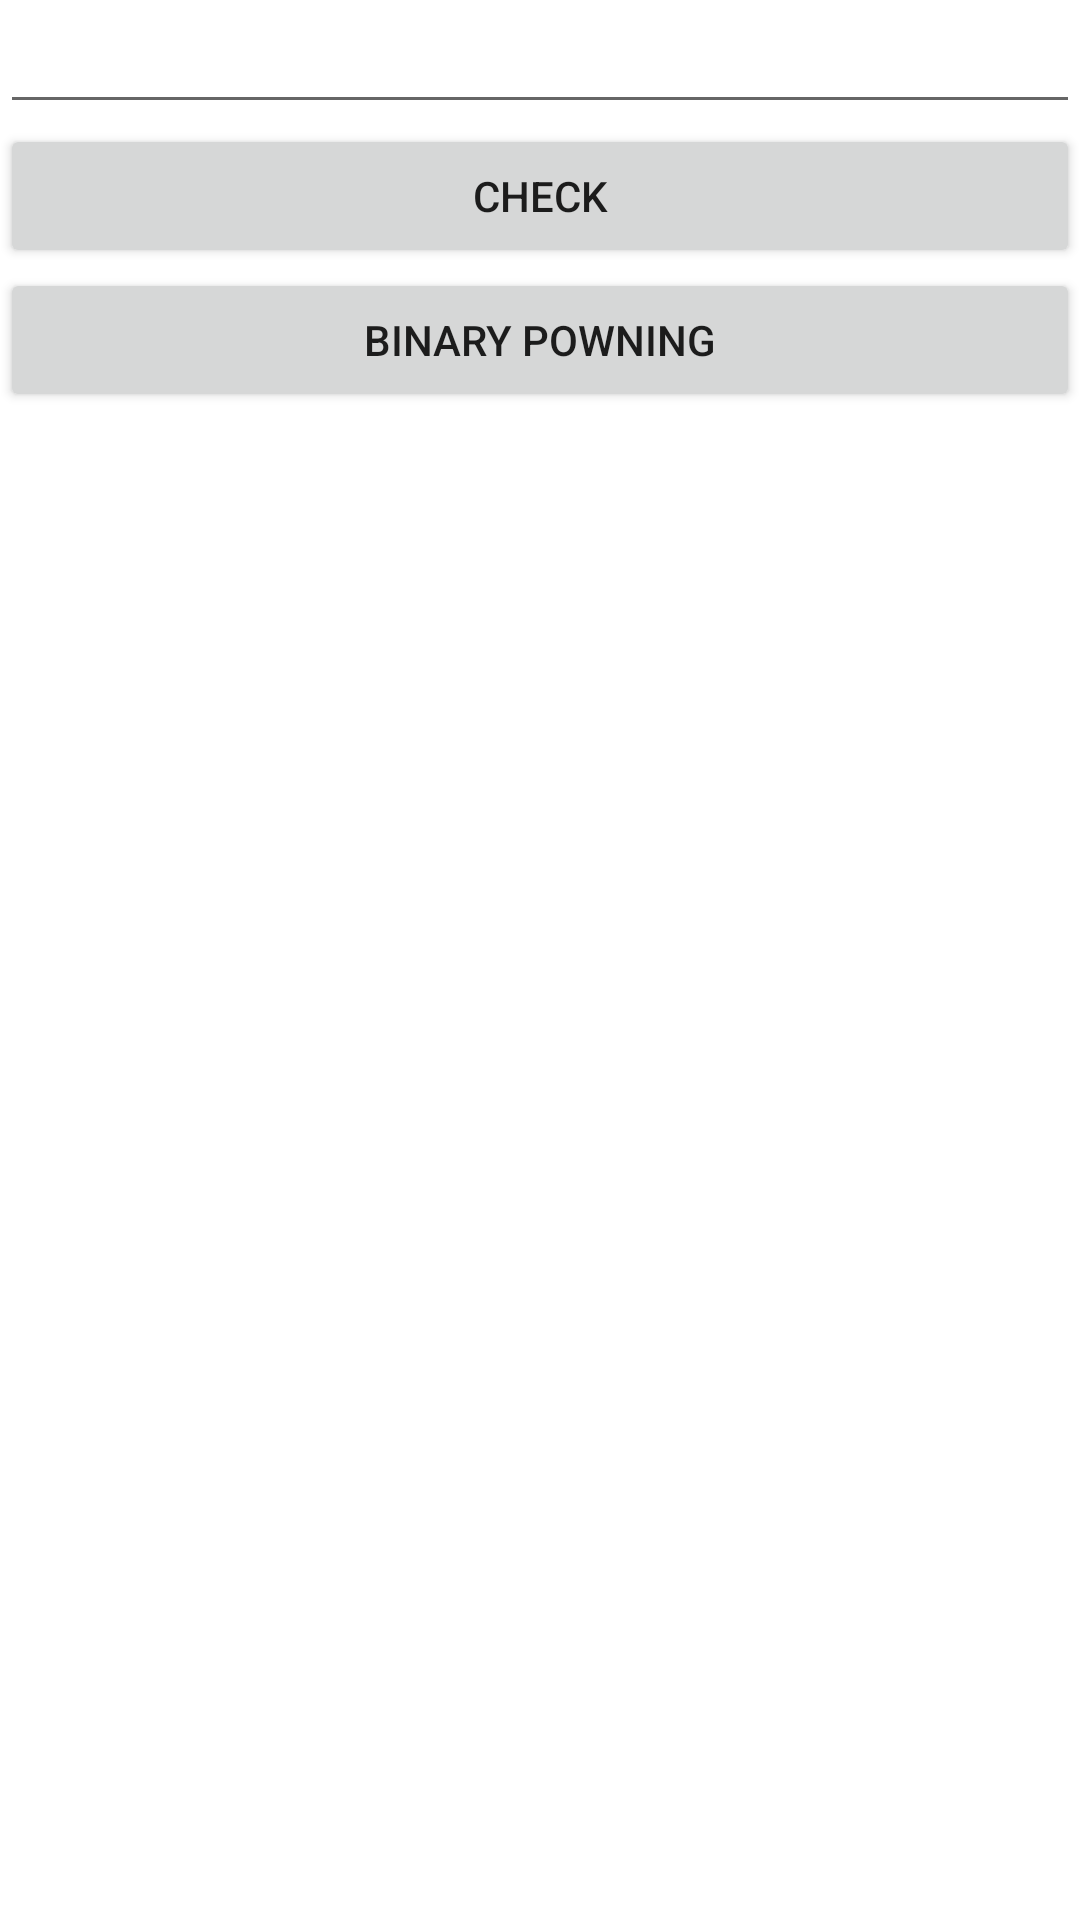

Write the Android layout XML for this screen, with the resource values it uses.
<!-- AndroidManifest.xml: application theme AppTheme -->
<!-- res/layout/activity_udp_transfer.xml -->
<?xml version="1.0" encoding="utf-8"?>
<LinearLayout xmlns:android="http://schemas.android.com/apk/res/android"
    xmlns:app="http://schemas.android.com/apk/res-auto"
    xmlns:tools="http://schemas.android.com/tools"
    android:layout_width="match_parent"
    android:layout_height="match_parent"
    android:orientation="vertical"
    tools:context=".UdpTransferActivity">

    <EditText
        android:id="@+id/msg"
        android:layout_width="match_parent"
        android:layout_height="wrap_content"
         />



    <Button
        android:id="@+id/connect"
        android:layout_width="match_parent"
        android:layout_height="wrap_content"
        android:text="Check" />

    <Button
        android:id="@+id/pownbinary"
        android:layout_width="match_parent"
        android:layout_height="wrap_content"
        android:text="Binary powning" />


    <TextView
        android:id="@+id/response_txt"
        android:layout_width="match_parent"
        android:layout_height="wrap_content"/>
</LinearLayout>
<!-- resources referenced by this layout -->
<resources>
  <style name="AppTheme" parent="Theme.MaterialComponents.DayNight.NoActionBar">
          
          <item name="colorPrimary">@color/purple_500</item>
          <item name="colorPrimaryVariant">@color/colorBlack</item>
          <item name="colorOnPrimary">@color/white</item>
          
          <item name="colorSecondary">@color/teal_200</item>
          <item name="colorSecondaryVariant">@color/teal_700</item>
          <item name="colorOnSecondary">@color/colorBlack</item>
          
          <item name="android:statusBarColor" tools:targetApi="l">?attr/colorPrimaryVariant</item>
          
      </style>
  <color name="purple_500">#FF6200EE</color>
  <color name="colorBlack">#FF000000</color>
  <color name="white">#FFFFFFFF</color>
  <color name="teal_200">#FF03DAC5</color>
  <color name="teal_700">#FF018786</color>
</resources>
